Run: headless pygame with SDL's dummy video driver; simulated clock (each Clock.tick advances the game by its frame time, no real sleeping); random seed 0; keys injected as events and as key.get_pressed() state; no mouse input; restart key C tapped at the start of phases 3 and 4.
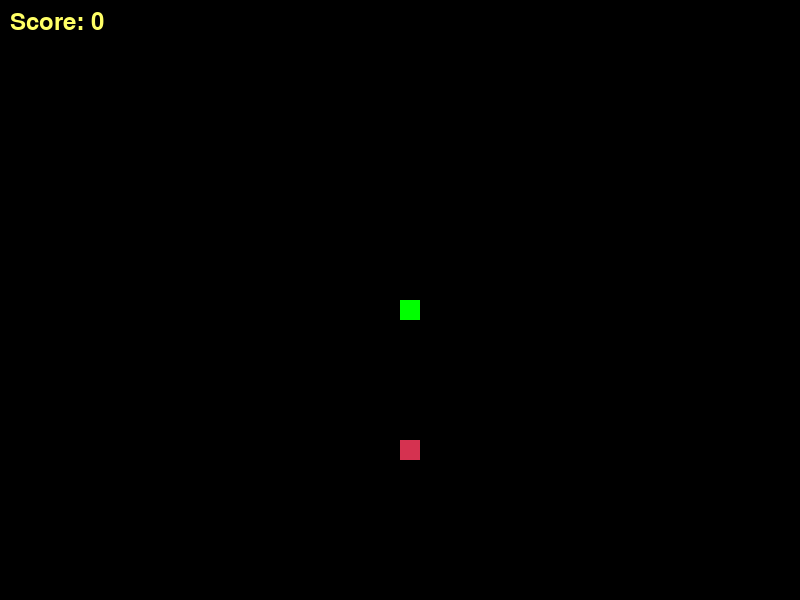
Frame 1 of 4 · flips 1–60 · no input
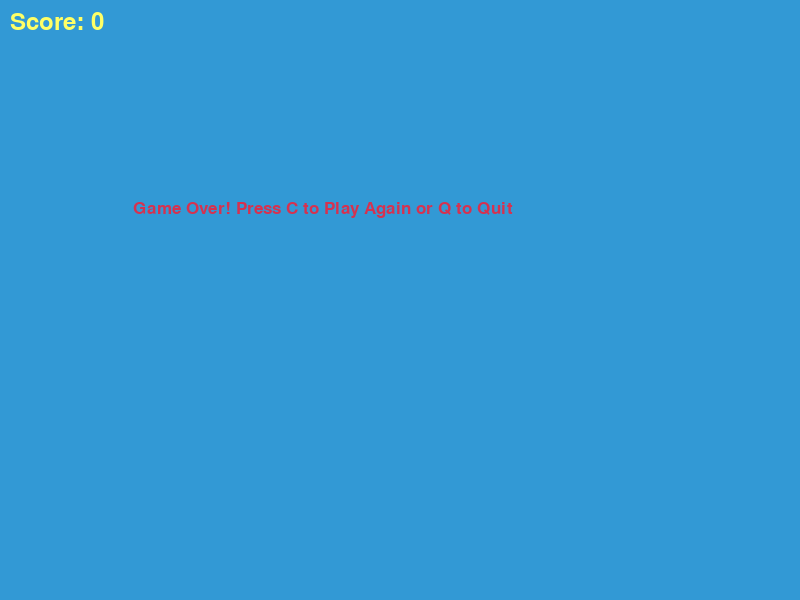
Frame 2 of 4 · flips 61–180 · tapped SPACE, RETURN · held RIGHT (→), D
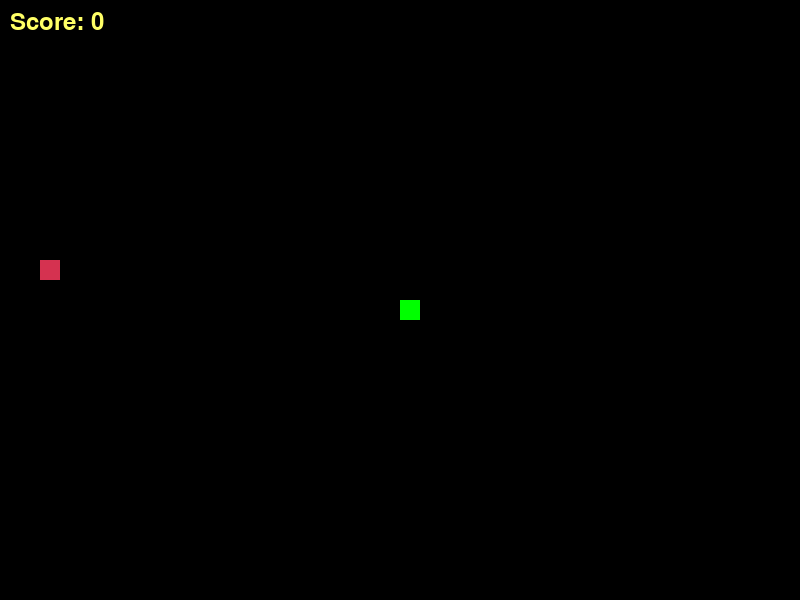
Frame 3 of 4 · flips 181–300 · tapped C · held DOWN (↓), S
Frame 4 of 4 · flips 301–420 · tapped C · held LEFT (←), A, UP (↑), W · screen same as frame 2, image omitted

The pygame program that drew these frames:

import pygame
import time
import random
import sys

pygame.init()

# 定義顏色
WHITE = (255, 255, 255)
YELLOW = (255, 255, 102)
BLACK = (0, 0, 0)
RED = (213, 50, 80)
GREEN = (0, 255, 0)
BLUE = (50, 153, 213)

# 視窗大小
DIS_WIDTH = 800
DIS_HEIGHT = 600

dis = pygame.display.set_mode((DIS_WIDTH, DIS_HEIGHT))
pygame.display.set_caption('貪吃蛇遊戲 (Snake Game)')

clock = pygame.time.Clock()

SNAKE_BLOCK = 20
SNAKE_SPEED = 15

# 設定字體 (使用系統預設英文字體避免中文方塊問題)
font_style = pygame.font.SysFont("bahnschrift", 25)
score_font = pygame.font.SysFont("comicsansms", 35)

def your_score(score):
    value = score_font.render("Score: " + str(score), True, YELLOW)
    dis.blit(value, [10, 10])

def our_snake(snake_block, snake_list):
    for x in snake_list:
        pygame.draw.rect(dis, GREEN, [x[0], x[1], snake_block, snake_block])

def message(msg, color):
    mesg = font_style.render(msg, True, color)
    dis.blit(mesg, [DIS_WIDTH / 6, DIS_HEIGHT / 3])

def gameLoop():
    game_over = False
    game_close = False

    x1 = DIS_WIDTH / 2
    y1 = DIS_HEIGHT / 2

    x1_change = 0
    y1_change = 0

    snake_List = []
    Length_of_snake = 1

    # 隨機生成食物
    foodx = round(random.randrange(0, DIS_WIDTH - SNAKE_BLOCK) / 20.0) * 20.0
    foody = round(random.randrange(0, DIS_HEIGHT - SNAKE_BLOCK) / 20.0) * 20.0

    while not game_over:

        while game_close == True:
            dis.fill(BLUE)
            message("Game Over! Press C to Play Again or Q to Quit", RED)
            your_score(Length_of_snake - 1)
            pygame.display.update()

            for event in pygame.event.get():
                if event.type == pygame.KEYDOWN:
                    if event.key == pygame.K_q:
                        game_over = True
                        game_close = False
                    if event.key == pygame.K_c:
                        gameLoop()
                if event.type == pygame.QUIT:
                    game_over = True
                    game_close = False

        for event in pygame.event.get():
            if event.type == pygame.QUIT:
                game_over = True
            if event.type == pygame.KEYDOWN:
                if event.key == pygame.K_LEFT and x1_change == 0:
                    x1_change = -SNAKE_BLOCK
                    y1_change = 0
                elif event.key == pygame.K_RIGHT and x1_change == 0:
                    x1_change = SNAKE_BLOCK
                    y1_change = 0
                elif event.key == pygame.K_UP and y1_change == 0:
                    y1_change = -SNAKE_BLOCK
                    x1_change = 0
                elif event.key == pygame.K_DOWN and y1_change == 0:
                    y1_change = SNAKE_BLOCK
                    x1_change = 0

        # 撞牆判定
        if x1 >= DIS_WIDTH or x1 < 0 or y1 >= DIS_HEIGHT or y1 < 0:
            game_close = True
            
        x1 += x1_change
        y1 += y1_change
        dis.fill(BLACK)
        
        # 畫食物
        pygame.draw.rect(dis, RED, [foodx, foody, SNAKE_BLOCK, SNAKE_BLOCK])
        
        snake_Head = []
        snake_Head.append(x1)
        snake_Head.append(y1)
        snake_List.append(snake_Head)
        
        if len(snake_List) > Length_of_snake:
            del snake_List[0]

        # 撞到自己判定
        for x in snake_List[:-1]:
            if x == snake_Head:
                game_close = True

        our_snake(SNAKE_BLOCK, snake_List)
        your_score(Length_of_snake - 1)

        pygame.display.update()

        # 吃到食物
        if x1 == foodx and y1 == foody:
            foodx = round(random.randrange(0, DIS_WIDTH - SNAKE_BLOCK) / 20.0) * 20.0
            foody = round(random.randrange(0, DIS_HEIGHT - SNAKE_BLOCK) / 20.0) * 20.0
            Length_of_snake += 1

        clock.tick(SNAKE_SPEED)

    pygame.quit()
    sys.exit()

if __name__ == "__main__":
    gameLoop()
